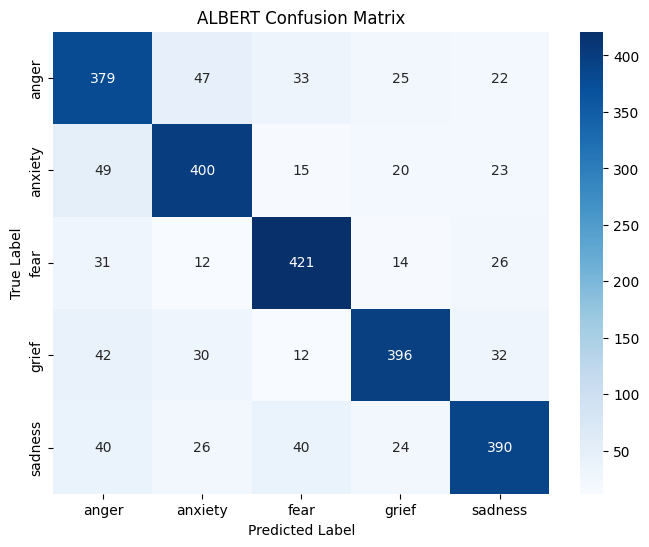

The table this chart was drawn from, first rows:
, anger, anxiety, fear, grief, sadness
anger, 379, 47, 33, 25, 22
anxiety, 49, 400, 15, 20, 23
fear, 31, 12, 421, 14, 26
grief, 42, 30, 12, 396, 32
sadness, 40, 26, 40, 24, 390
